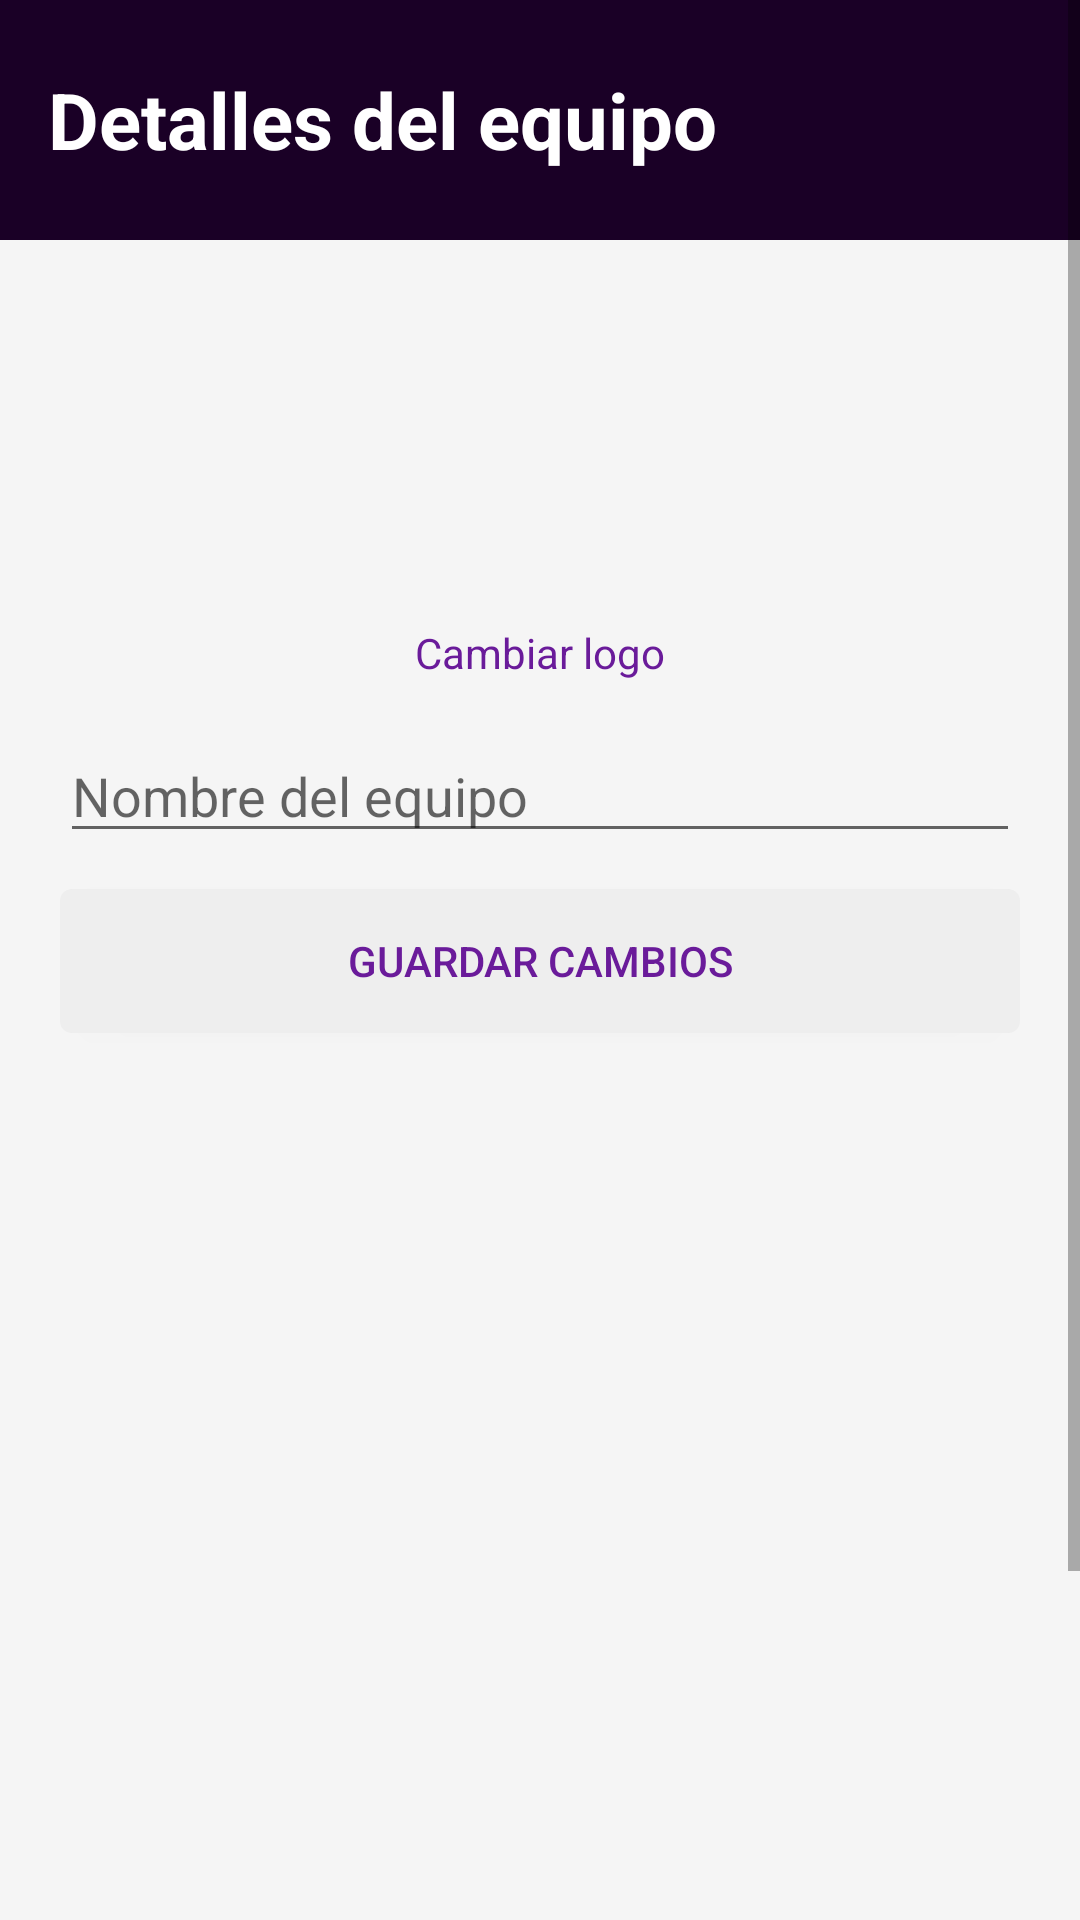

Layout XML and referenced resources for this Android screen:
<!-- AndroidManifest.xml: application theme Theme.TManager -->
<!-- res/layout/activity_detalles_equipo.xml -->
<?xml version="1.0" encoding="utf-8"?>
<ScrollView xmlns:android="http://schemas.android.com/apk/res/android"
    android:layout_width="match_parent"
    android:layout_height="match_parent"
    android:background="#F5F5F5">

    <LinearLayout
        android:layout_width="match_parent"
        android:layout_height="wrap_content"
        android:orientation="vertical">

        <RelativeLayout
            android:layout_width="match_parent"
            android:layout_height="80dp"
            android:background="#1A0026">

            <TextView
                android:layout_width="wrap_content"
                android:layout_height="wrap_content"
                android:text="Detalles del equipo"
                android:textColor="#FFFFFF"
                android:textSize="26sp"
                android:textStyle="bold"
                android:layout_centerVertical="true"
                android:layout_marginStart="16dp"/>
        </RelativeLayout>

        
        <LinearLayout
            android:layout_width="match_parent"
            android:layout_height="wrap_content"
            android:orientation="vertical"
            android:padding="20dp"
            android:gravity="center">

            <ImageView
                android:id="@+id/imgLogoEquipo"
                android:layout_width="100dp"
                android:layout_height="100dp"
                android:scaleType="centerCrop"
                android:background="@drawable/circle_mask"/>

            <TextView
                android:id="@+id/btnCambiarLogo"
                android:layout_width="wrap_content"
                android:layout_height="wrap_content"
                android:text="Cambiar logo"
                android:textColor="#6A1B9A"
                android:layout_marginTop="8dp"/>

            <EditText
                android:id="@+id/edtNombreEquipo"
                android:layout_width="match_parent"
                android:layout_height="wrap_content"
                android:hint="Nombre del equipo"
                android:layout_marginTop="16dp"/>

            <Button
                android:id="@+id/btnGuardar"
                android:layout_width="match_parent"
                android:layout_height="wrap_content"
                android:text="Guardar cambios"
                android:background="@drawable/btn_gris_selector"
                android:textColor="#6A1B9A"
                android:layout_marginTop="12dp"/>

            <Button
                android:id="@+id/btnEliminarEquipo"
                android:layout_width="match_parent"
                android:layout_height="wrap_content"
                android:text="Eliminar equipo"
                android:background="@drawable/btn_rojo_selector"
                android:textColor="#FFFFFF"
                android:layout_marginTop="370dp"/>
        </LinearLayout>

    </LinearLayout>
</ScrollView>
<!-- resources referenced by this layout -->
<resources>
  <!-- drawable btn_gris_selector (drawable) -->
  <?xml version="1.0" encoding="utf-8"?>
  <selector xmlns:android="http://schemas.android.com/apk/res/android">
  
      
      <item android:state_pressed="true">
          <shape android:shape="rectangle">
              <solid android:color="#BDBDBD"/>
              <corners android:radius="4dp"/>
              <padding
                  android:left="16dp"
                  android:top="10dp"
                  android:right="16dp"
                  android:bottom="10dp"/>
          </shape>
      </item>
  
      
      <item>
          <shape android:shape="rectangle">
              <solid android:color="#EEEEEE"/>
              <corners android:radius="4dp"/>
              <padding
                  android:left="16dp"
                  android:top="10dp"
                  android:right="16dp"
                  android:bottom="10dp"/>
          </shape>
      </item>
  
  </selector>
  <!-- drawable btn_rojo_selector (drawable) -->
  <?xml version="1.0" encoding="utf-8"?>
  <selector xmlns:android="http://schemas.android.com/apk/res/android">
  
      <item android:state_pressed="true">
          <shape android:shape="rectangle">
              <solid android:color="#B71C1C"/>
              <corners android:radius="4dp"/>
              <padding
                  android:left="16dp"
                  android:top="10dp"
                  android:right="16dp"
                  android:bottom="10dp"/>
          </shape>
      </item>
  
      <item>
          <shape android:shape="rectangle">
              <solid android:color="#D32F2F"/>
              <corners android:radius="4dp"/>
              <padding
                  android:left="16dp"
                  android:top="10dp"
                  android:right="16dp"
                  android:bottom="10dp"/>
          </shape>
      </item>
  
  </selector>
  <style name="Theme.TManager" parent="Theme.AppCompat.Light.NoActionBar">
          <item name="android:statusBarColor">@color/mi_color_barra_estado</item>
          <item name="colorPrimary">@color/purple_500</item>
          <item name="colorPrimaryDark">@color/purple_700</item>
          <item name="colorAccent">@color/teal_200</item>
      </style>
  <color name="mi_color_barra_estado">#1A0026</color>
  <color name="purple_500">#FF6200EE</color>
  <color name="purple_700">#FF3700B3</color>
  <color name="teal_200">#00E676</color>
</resources>
